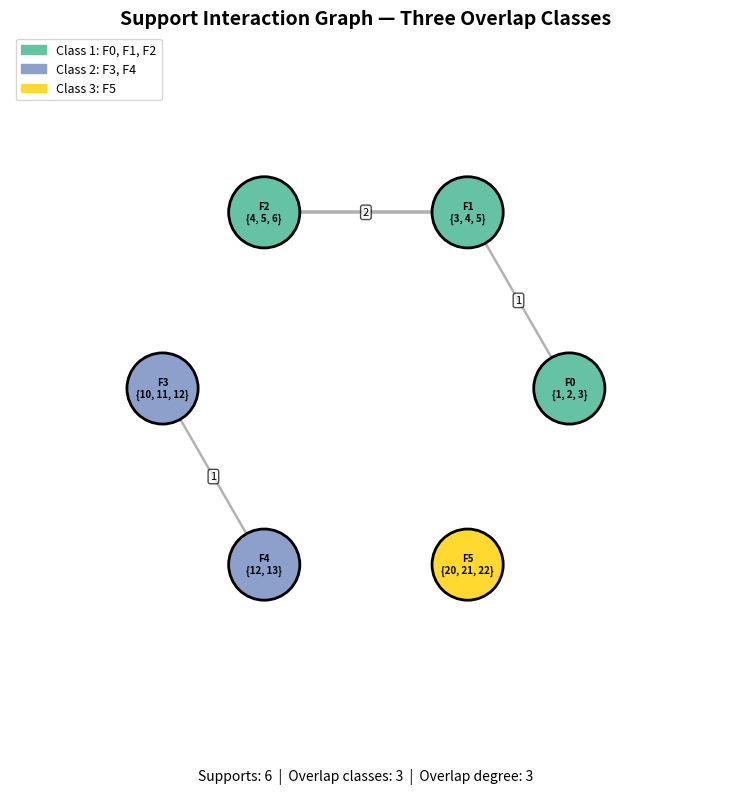

Reproduce this figure in Python.
#!/usr/bin/env python3
"""
Visualization: Support Interaction Graph and Overlap Classes

Visualizes the support overlap graph for a family of sets.
Each node represents a support (labeled with its elements).
Edges connect overlapping supports. Colors indicate overlap classes.
This illustrates the core concept: overlap classes partition
supports into independent interaction sectors.
"""

import matplotlib.pyplot as plt
import matplotlib.patches as mpatches
import numpy as np
from collections import defaultdict
import math


def overlap_classes_uf(family):
    """Find overlap classes using union-find."""
    n = len(family)
    parent = list(range(n))

    def find(x):
        while parent[x] != x:
            parent[x] = parent[parent[x]]
            x = parent[x]
        return x

    def union(x, y):
        px, py = find(x), find(y)
        if px != py:
            parent[px] = py

    edges = []
    for i in range(n):
        for j in range(i + 1, n):
            if family[i] & family[j]:
                union(i, j)
                edges.append((i, j))

    groups = defaultdict(list)
    for i in range(n):
        groups[find(i)].append(i)
    return list(groups.values()), edges


def draw_overlap_graph(family, labels=None, title="Support Interaction Graph"):
    """Draw the support overlap graph with overlap class coloring."""
    n = len(family)
    classes, edges = overlap_classes_uf(family)

    # Assign colors to classes
    cmap = plt.cm.Set2
    class_colors = {}
    for ci, cls in enumerate(classes):
        color = cmap(ci / max(len(classes), 1))
        for idx in cls:
            class_colors[idx] = color

    # Layout: arrange in a circle
    angles = np.linspace(0, 2 * np.pi, n, endpoint=False)
    radius = 2.0
    positions = {i: (radius * np.cos(a), radius * np.sin(a))
                 for i, a in enumerate(angles)}

    fig, ax = plt.subplots(1, 1, figsize=(10, 8))

    # Draw edges
    for i, j in edges:
        xi, yi = positions[i]
        xj, yj = positions[j]
        inter_size = len(family[i] & family[j])
        lw = 1 + inter_size * 0.8
        ax.plot([xi, xj], [yi, yj], 'k-', linewidth=lw, alpha=0.3, zorder=1)
        # Label intersection size
        mx, my = (xi + xj) / 2, (yi + yj) / 2
        ax.text(mx, my, str(inter_size), fontsize=8, ha='center', va='center',
                bbox=dict(boxstyle='round,pad=0.2', facecolor='white', alpha=0.7),
                zorder=3)

    # Draw nodes
    node_size = 800
    for i in range(n):
        x, y = positions[i]
        circle = plt.Circle((x, y), 0.35, color=class_colors[i],
                            ec='black', linewidth=2, zorder=2)
        ax.add_patch(circle)
        label = labels[i] if labels else str(set(family[i]))
        ax.text(x, y, f"F{i}\n{label}", fontsize=7, ha='center', va='center',
                fontweight='bold', zorder=4)

    # Legend for overlap classes
    legend_patches = []
    for ci, cls in enumerate(classes):
        color = cmap(ci / max(len(classes), 1))
        members = ', '.join(f'F{i}' for i in cls)
        legend_patches.append(
            mpatches.Patch(color=color, label=f'Class {ci+1}: {members}'))

    ax.legend(handles=legend_patches, loc='upper left', fontsize=9)

    # Annotations
    info_text = (f"Supports: {n}  |  "
                 f"Overlap classes: {len(classes)}  |  "
                 f"Overlap degree: {len(edges)}")
    ax.set_title(title, fontsize=14, fontweight='bold')
    ax.text(0.5, -0.05, info_text, transform=ax.transAxes,
            ha='center', fontsize=10, style='italic')

    ax.set_xlim(-3.5, 3.5)
    ax.set_ylim(-3.5, 3.5)
    ax.set_aspect('equal')
    ax.axis('off')

    return fig


# ─────────────────────────────────────────────────────────────────────
# Main visualization
# ─────────────────────────────────────────────────────────────────────

# Example: family with 3 overlap classes
family = [
    frozenset({1, 2, 3}),      # Class 1
    frozenset({3, 4, 5}),      # Class 1 (overlaps with F0)
    frozenset({4, 5, 6}),      # Class 1 (overlaps with F1)
    frozenset({10, 11, 12}),   # Class 2
    frozenset({12, 13}),       # Class 2 (overlaps with F3)
    frozenset({20, 21, 22}),   # Class 3 (isolated)
]

fig = draw_overlap_graph(
    family,
    title="Support Interaction Graph — Three Overlap Classes"
)
plt.tight_layout()
plt.savefig("viz_overlap_graph.png", dpi=150, bbox_inches='tight')
print("Saved viz_overlap_graph.png")
